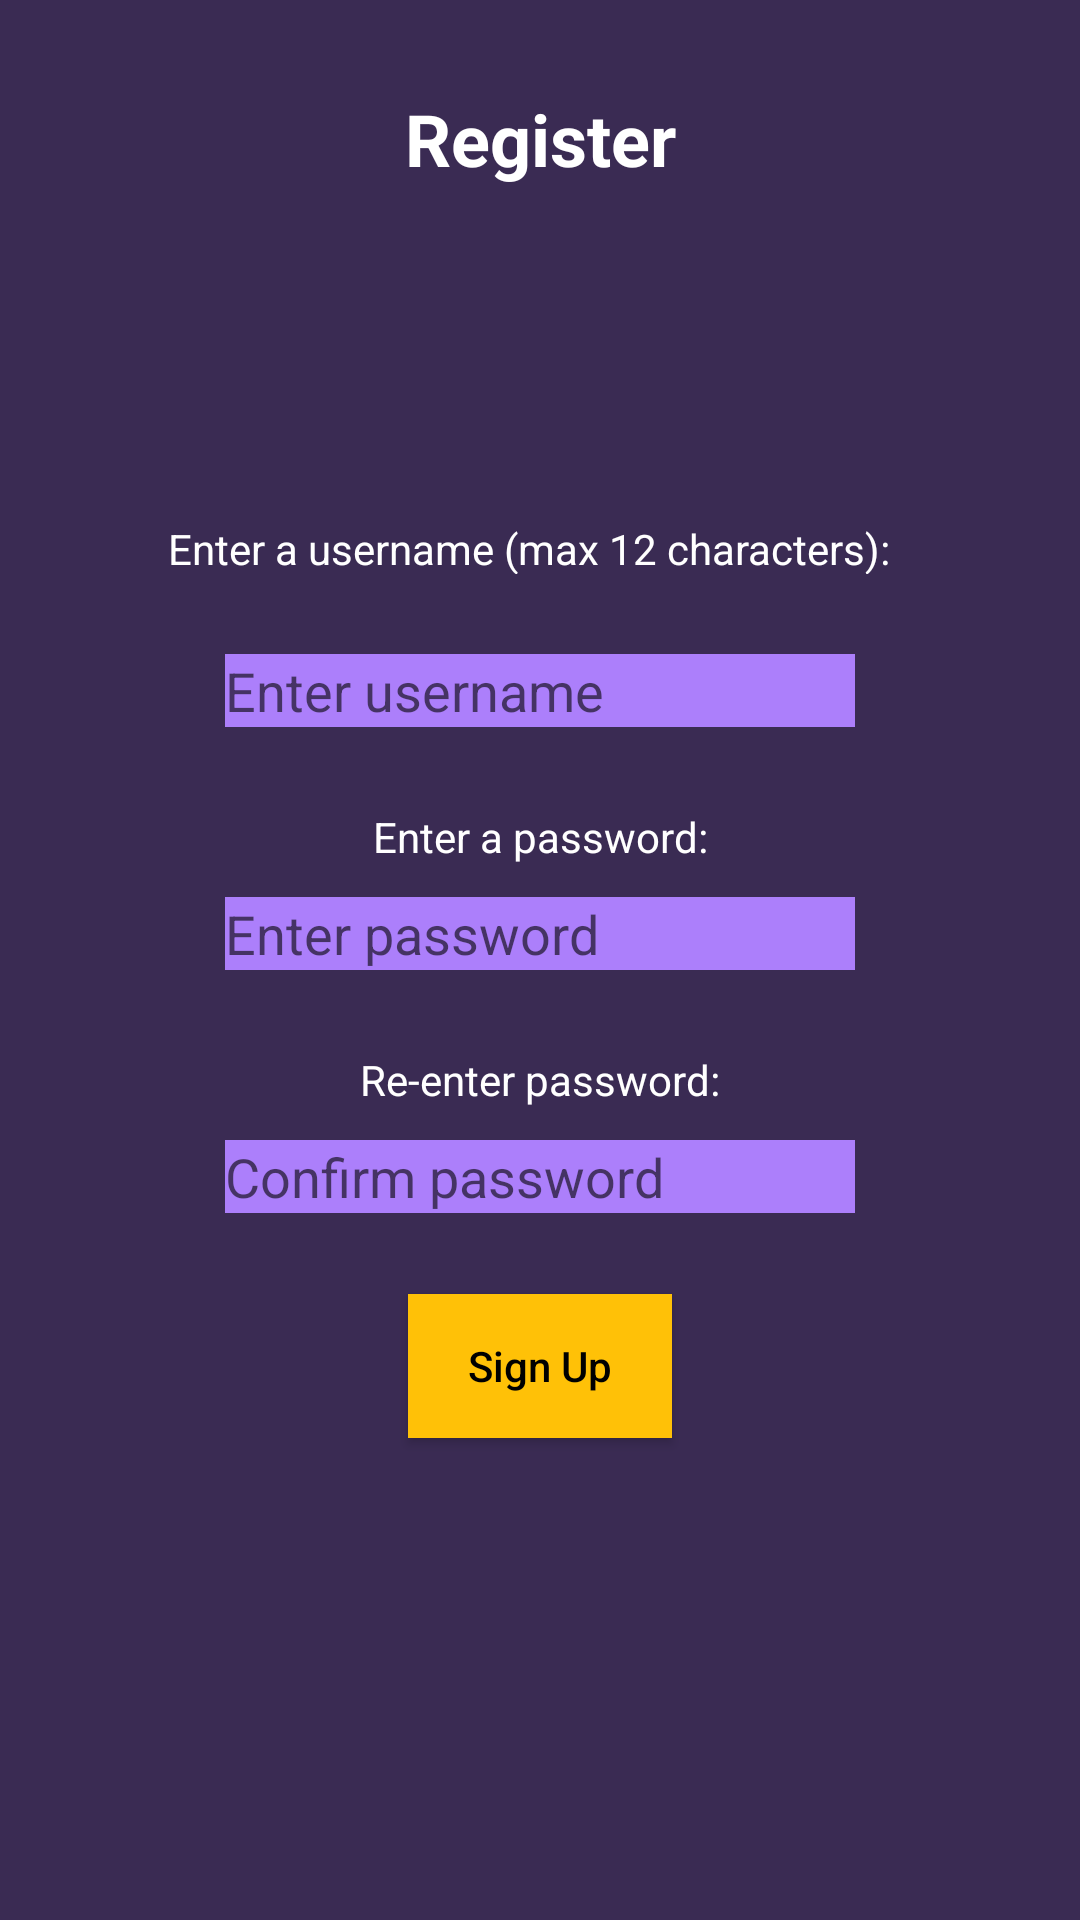

Write the Android layout XML for this screen, with the resource values it uses.
<!-- AndroidManifest.xml: application theme Theme.CISBookExchange -->
<!-- res/layout/activity_register.xml -->
<?xml version="1.0" encoding="utf-8"?>
<androidx.constraintlayout.widget.ConstraintLayout xmlns:android="http://schemas.android.com/apk/res/android"
    xmlns:app="http://schemas.android.com/apk/res-auto"
    xmlns:tools="http://schemas.android.com/tools"
    android:layout_width="match_parent"
    android:layout_height="match_parent"
    android:background="#3A2B53"
    tools:context=".Register">

    <TextView
        android:id="@+id/textView5"
        android:layout_width="wrap_content"
        android:layout_height="wrap_content"
        android:layout_marginTop="30dp"
        android:hint="@string/register_title"
        android:textColorHint="@color/white"
        android:textSize="24sp"
        android:textStyle="bold"
        app:layout_constraintEnd_toEndOf="parent"
        app:layout_constraintStart_toStartOf="parent"
        app:layout_constraintTop_toTopOf="parent" />

    <EditText
        android:id="@+id/editTextRegisterUsername"
        android:layout_width="wrap_content"
        android:layout_height="wrap_content"
        android:layout_marginTop="16dp"
        android:layout_marginBottom="16dp"
        android:background="#AC7FFB"
        android:ems="10"
        android:hint="@string/edit_username"
        android:inputType="textPersonName"
        app:layout_constraintBottom_toTopOf="@+id/textView7"
        app:layout_constraintEnd_toEndOf="parent"
        app:layout_constraintStart_toStartOf="parent"
        app:layout_constraintTop_toBottomOf="@+id/textView6" />

    <EditText
        android:id="@+id/editTextRegisterPassw1"
        android:layout_width="wrap_content"
        android:layout_height="wrap_content"
        android:layout_marginBottom="16dp"
        android:background="#AC7FFB"
        android:ems="10"
        android:hint="@string/edit_password"
        android:inputType="textPassword"
        app:flow_horizontalAlign="start"
        app:flow_verticalAlign="baseline"
        app:layout_constraintBottom_toTopOf="@+id/textView8"
        app:layout_constraintEnd_toEndOf="parent"
        app:layout_constraintStart_toStartOf="parent"
        app:layout_constraintTop_toBottomOf="@+id/textView7" />

    <EditText
        android:id="@+id/editTextRegisterPassw2"
        android:layout_width="wrap_content"
        android:layout_height="wrap_content"
        android:layout_marginBottom="16dp"
        android:background="#AC7FFB"
        android:ems="10"
        android:hint="@string/confirm_password"
        android:inputType="textPassword"
        app:layout_constraintBottom_toTopOf="@+id/button3"
        app:layout_constraintEnd_toEndOf="parent"
        app:layout_constraintStart_toStartOf="parent"
        app:layout_constraintTop_toBottomOf="@+id/textView8" />

    <Button
        android:id="@+id/button3"
        android:layout_width="wrap_content"
        android:layout_height="wrap_content"
        android:layout_marginBottom="150dp"
        android:background="#673AB7"
        android:hint="@string/sign_up"
        android:onClick="registration"
        android:textColorHint="@color/black"
        app:backgroundTint="@color/yellow"
        app:layout_constraintBottom_toBottomOf="parent"
        app:layout_constraintEnd_toEndOf="parent"
        app:layout_constraintStart_toStartOf="parent"
        app:layout_constraintTop_toBottomOf="@+id/editTextRegisterPassw2" />

    <TextView
        android:id="@+id/textView6"
        android:layout_width="248dp"
        android:layout_height="18dp"
        android:layout_marginTop="100dp"
        android:hint="@string/register_username"
        android:textColorHint="@color/design_default_color_background"
        app:layout_constraintBottom_toTopOf="@+id/editTextRegisterUsername"
        app:layout_constraintEnd_toEndOf="parent"
        app:layout_constraintStart_toStartOf="parent"
        app:layout_constraintTop_toBottomOf="@+id/textView5" />

    <TextView
        android:id="@+id/textView7"
        android:layout_width="wrap_content"
        android:layout_height="wrap_content"
        android:hint="@string/register_password"
        android:textColorHint="@color/design_default_color_background"
        app:layout_constraintBottom_toTopOf="@+id/editTextRegisterPassw1"
        app:layout_constraintEnd_toEndOf="parent"
        app:layout_constraintStart_toStartOf="parent"
        app:layout_constraintTop_toBottomOf="@+id/editTextRegisterUsername" />

    <TextView
        android:id="@+id/textView8"
        android:layout_width="wrap_content"
        android:layout_height="wrap_content"
        android:hint="@string/confirm_register_password"
        android:textColorHint="@color/white"
        app:layout_constraintBottom_toTopOf="@+id/editTextRegisterPassw2"
        app:layout_constraintEnd_toEndOf="parent"
        app:layout_constraintStart_toStartOf="parent"
        app:layout_constraintTop_toBottomOf="@+id/editTextRegisterPassw1" />

</androidx.constraintlayout.widget.ConstraintLayout>
<!-- resources referenced by this layout -->
<resources>
  <color name="black">#FF000000</color>
  <color name="white">#FFFFFFFF</color>
  <color name="yellow">#FFC107</color>
  <string name="confirm_password">Confirm password</string>
  <string name="confirm_register_password">Re-enter password:</string>
  <string name="edit_password">Enter password</string>
  <string name="edit_username">Enter username</string>
  <string name="register_password">Enter a password:</string>
  <string name="register_title">Register</string>
  <string name="register_username">Enter a username (max 12 characters):</string>
  <string name="sign_up">Sign Up</string>
  <style name="Theme.CISBookExchange" parent="Theme.MaterialComponents.DayNight.DarkActionBar">
          
          <item name="colorPrimary">@color/purple_500</item>
          <item name="colorPrimaryVariant">@color/purple_700</item>
          <item name="colorOnPrimary">@color/white</item>
          
          <item name="colorSecondary">@color/teal_200</item>
          <item name="colorSecondaryVariant">@color/teal_700</item>
          <item name="colorOnSecondary">@color/black</item>
          
          <item name="android:statusBarColor" tools:targetApi="l">?attr/colorPrimaryVariant</item>
          
      </style>
  <color name="purple_500">#FF6200EE</color>
  <color name="purple_700">#FF3700B3</color>
  <color name="teal_200">#FF03DAC5</color>
  <color name="teal_700">#FF018786</color>
</resources>
